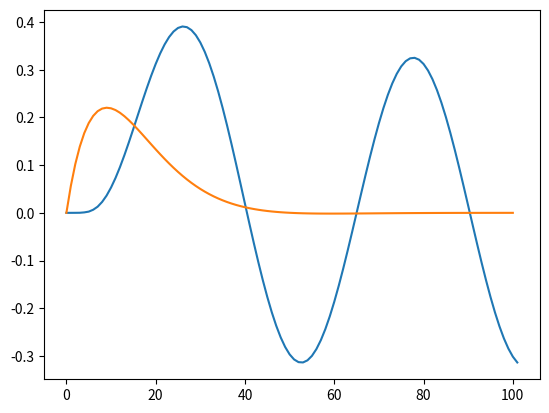
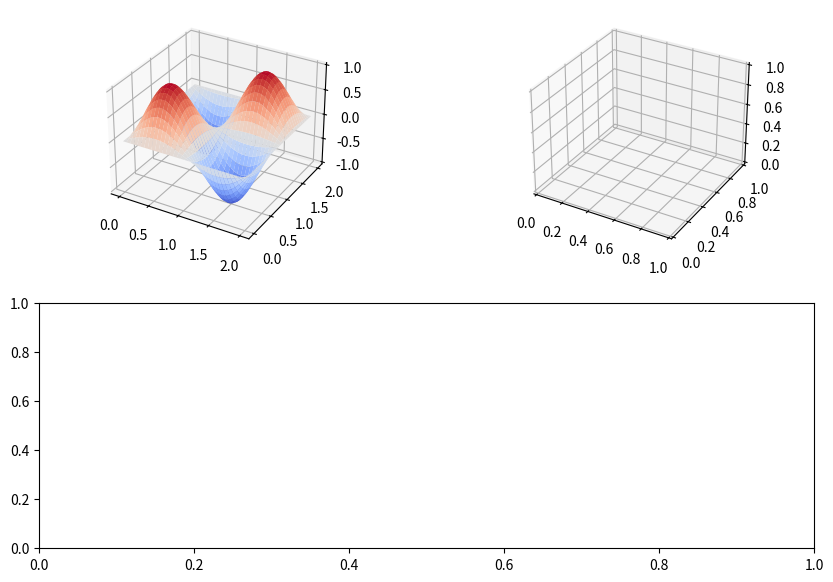

Here is the Python script that generated these plots, in order:
import numpy as np
import numpy.typing as npt
import matplotlib.pyplot as plt

conductivityX = 1
conductivityY = 0.5
L = 1
N = 101
Nt = 101
xBounds = (0, 2 * L)
yBounds = (0, 2 * L)
tBounds = (0, 2)


def tma(hx: float, ht: float, N: int, d: npt.ArrayLike, conductivity: float)->npt.ArrayLike:
    """Tridiagonal matrix algorithm
    Args:
        hx (float): spatial step
        ht (float): time step
        N (int): grid size
        d (npt.ArrayLike): right part 

    Returns:
        npt.ArrayLike: solution of one-dimensional heat equation at t = t0 + ht 
        as a grid function with spatial step = hx.
    """
    a = N * [-conductivity * ht / (2 * hx**2)]
    b = N * [1 + conductivity * ht / hx / hx]
    c = N * [-conductivity * ht / (2 * hx**2)]

    a[0] = 0
    b[0] = 1
    c[0] = 0

    c[N - 1] = 0
    b[N - 1] = 1
    a[N - 1] = 0

    for i in range(1, N):
        ksi = a[i] / b[i-1]
        a[i] = 0
        b[i] = b[i] - ksi * c[i - 1]
        d[i] = d[i] - ksi * d[i - 1]

    ys = N * [0]
    ys[N - 1] = d[N-1] / b[N - 1]
    i = N - 2
    while i > -1:
        ys[i] = 1 / b[i] * (d[i] - c[i] * ys[i + 1])
        i = i - 1
    return ys

xBounds_ = (xBounds[0], xBounds[1])
yBounds_ = (yBounds[0], yBounds[1])
hx = np.fabs(xBounds_[1] - xBounds_[0]) / N
hy = np.fabs(yBounds_[1] - yBounds_[0]) / N
ht_ = np.fabs(tBounds[1] - tBounds[0]) / Nt
xs = np.linspace(xBounds_[0], xBounds_[1], N)
ys = np.linspace(yBounds_[0], yBounds_[1], N)
ts = np.linspace(tBounds[0], tBounds[1], 2 * N)
ts1 = np.linspace(tBounds[0], tBounds[1], N)
print(hx, hy, ht_)

def solution_step(
        N: int, xStep: float, yStep: float, timeStep: float, 
        prev: npt.ArrayLike, t: float)->npt.ArrayLike:
    hx = xStep
    hy = yStep
    ht = timeStep
    d = N * [0]

    tmp = [N * [np.sin(2 * np.pi * t)]]
    for k in range(1, N - 1):
        for i in range(N - 1):
            d[i]= prev[i][k] + (ht/(4 * hy * hy))*(prev[i][k+1]- 2 * prev[i][k] + prev[i][k-1])
        d[0] = np.sin(2 * np.pi * t)
        d[N - 1] = np.sin(2 * np.pi * t)
        tmp.append(tma(hx, ht, N, d, conductivityX))
    tmp.append(N * [np.sin(2 * np.pi * t)])

    res = [N * [0]]
    for k in range(1, N - 1):
        for i in range(N - 1):
            d[i] = tmp[k][i] + (ht / (2 * hx * hx))*(tmp[k][i+1]- 2 * tmp[k][i] + tmp[k][i-1])
        d[0] = 0
        d[N - 1] = 0
        res.append(tma(hx, ht, N, d, conductivityY))
    res.append(N * [0])

    return np.array(res)

us = [np.sin(np.pi * xs).reshape((N, 1)) * (np.sin(np.pi * ys))]
# us = [np.zeros((N, 1)) * np.zeros(N)]

for i in range(N):
    # tmp = solution_step(N, hx, ht / 2, True, us[-1], ts[2 * i + 1])
    us.append(solution_step(N, hx, hy, ht_, us[-1], ht_ * i))

maxes = [elem[50][50] for elem in us]
true_maxes = np.exp(-np.pi**2 * ts) * np.sin(2 * np.pi * ts)
# true_maxes = np.exp(-3 / 2 * np.pi**2 * ts)
plt.plot(maxes)
plt.plot(true_maxes[:N])

Xgraph, Ygraph = np.meshgrid(xs, ys)
fig = plt.figure(figsize=(10,7))
ax1 = fig.add_subplot(221, projection='3d')
ax2 = fig.add_subplot(222, projection='3d')
ax3 = fig.add_subplot(212)

ax1.plot_surface(Xgraph, Ygraph, np.transpose(us[0]), cmap='coolwarm')

plt.show()